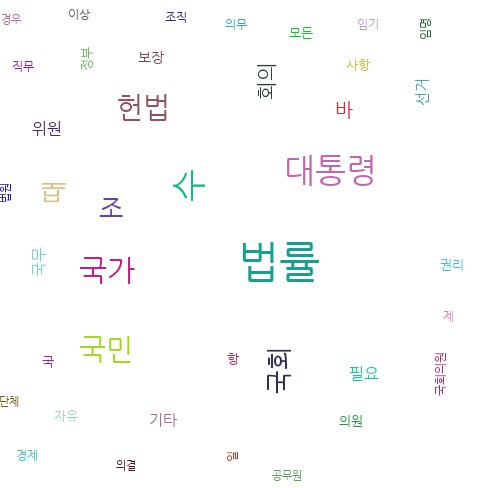

The table this chart was drawn from, first rows:
write, freq
대한민국, 11
헌법, 69
유구, 1
하, 457
ㄴ, 234
역사, 1
와, 42
전통, 1
에, 328
빛나, 1
는, 281
우리, 3
대하, 19
국민, 69
은, 195
3, 24
·, 145
1, 28
운동, 3
으로, 57
건립, 1
되, 113
임시, 3
정부, 23
의, 532
법통, 1
과, 82
불의, 2
항거, 1
4, 14
19, 2
민주, 6
이념, 1
을, 232
계승, 2
고, 39
, , 101
조국, 3
개혁, 1
평화적, 4
통일, 9
사명, 2
입각, 2
여, 149
정의, 2
인도, 1
동포애, 1
로써, 5
민족, 3
단결, 1
공고히, 1
모든, 37
사회적, 5
폐습, 1
를, 135
타파, 1
며, 45
자율, 2
조화, 2
바탕, 1
... 822 more rows
